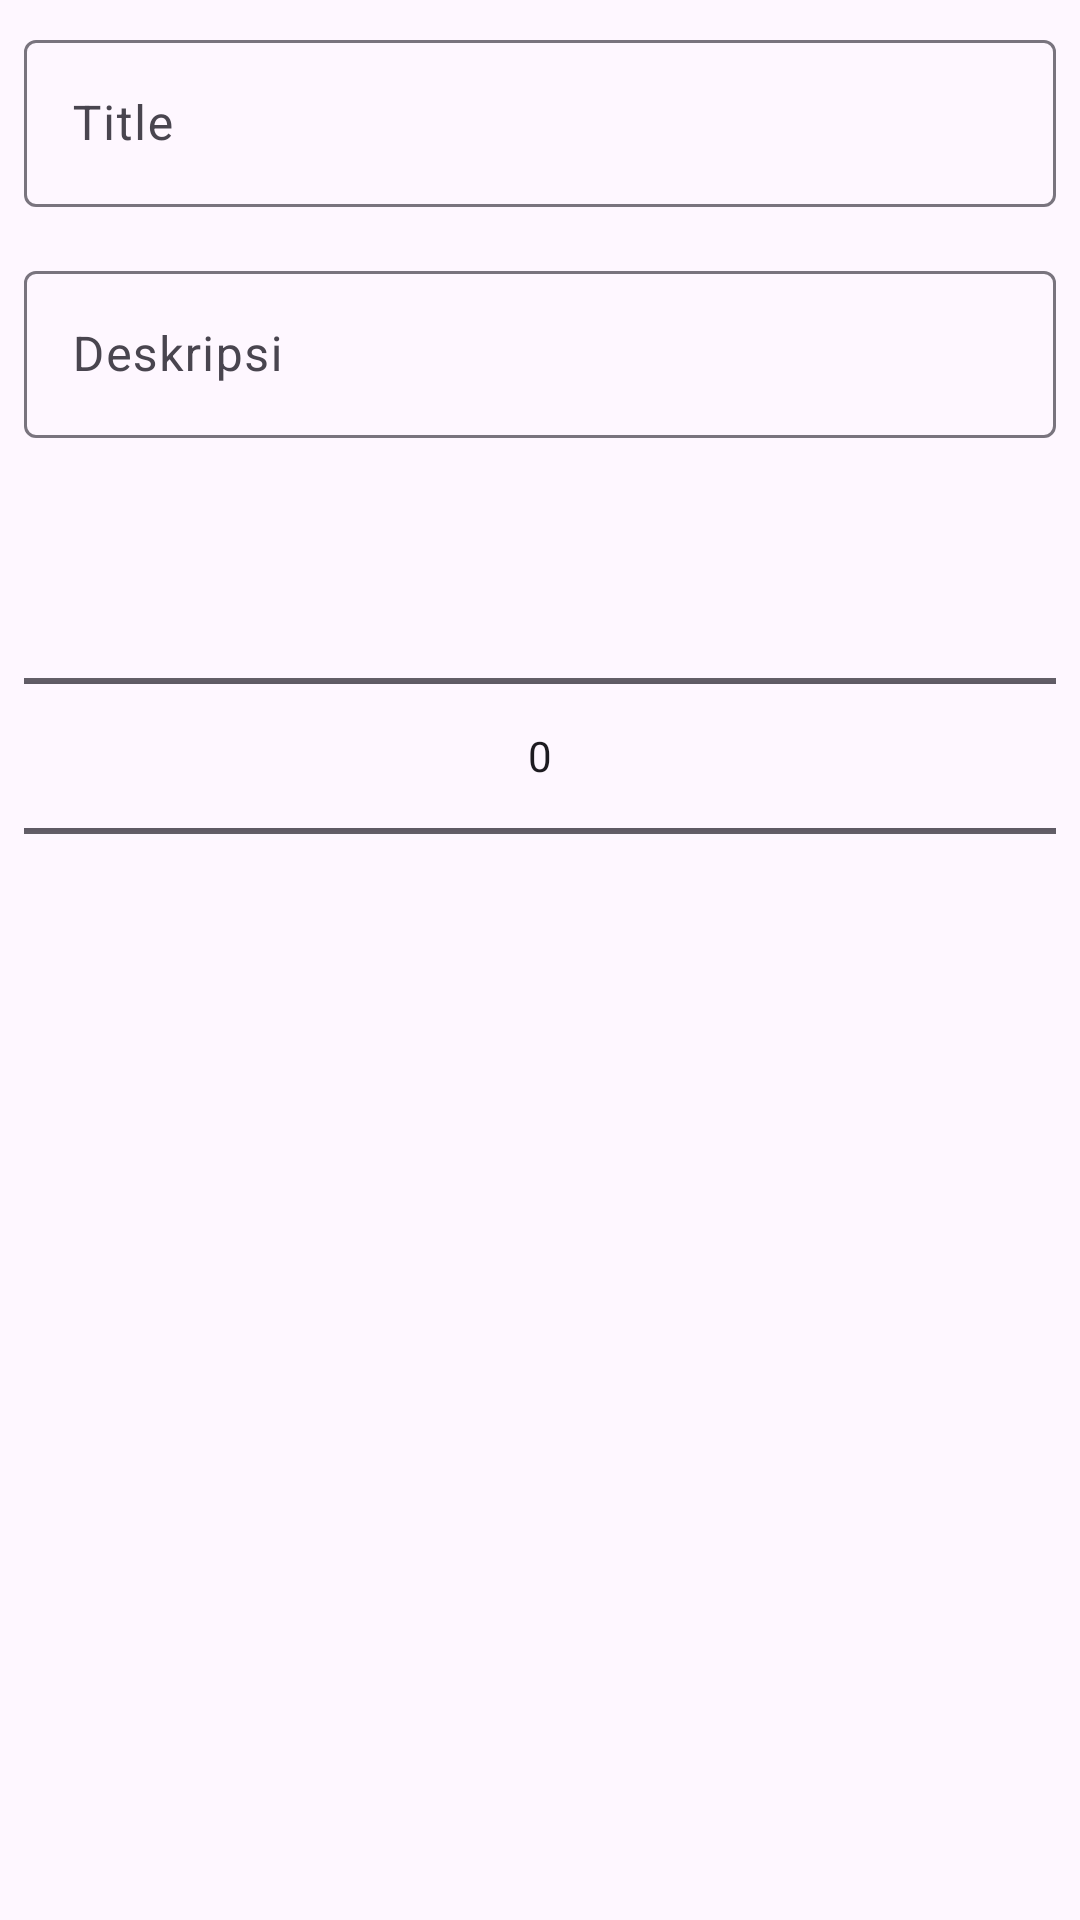

Write the Android layout XML for this screen, with the resource values it uses.
<!-- AndroidManifest.xml: application theme Theme.Livedatatutorial -->
<!-- res/layout/activity_add_note.xml -->
<?xml version="1.0" encoding="utf-8"?>
<LinearLayout xmlns:android="http://schemas.android.com/apk/res/android"
    xmlns:app="http://schemas.android.com/apk/res-auto"
    xmlns:tools="http://schemas.android.com/tools"
    android:layout_width="match_parent"
    android:layout_height="match_parent"
    android:orientation="vertical"
    tools:context="io.github.example.note_mvvm_tutorial.AddNoteActivity">

    <com.google.android.material.textfield.TextInputLayout
        android:id="@+id/textInputLayout"
        android:layout_width="match_parent"
        android:layout_height="wrap_content"
        android:layout_margin="8dp"
        app:layout_constraintEnd_toEndOf="parent"
        app:layout_constraintStart_toStartOf="parent"
        app:layout_constraintTop_toTopOf="parent">

        <com.google.android.material.textfield.TextInputEditText
            android:id="@+id/title_note"
            android:layout_width="match_parent"
            android:layout_height="wrap_content"
            android:hint="Title" />

    </com.google.android.material.textfield.TextInputLayout>

    <com.google.android.material.textfield.TextInputLayout
        android:id="@+id/textInputLayout2"
        android:layout_width="match_parent"
        android:layout_height="wrap_content"
        android:layout_margin="8dp"
        app:layout_constraintEnd_toEndOf="parent"
        app:layout_constraintStart_toStartOf="parent"
        app:layout_constraintTop_toBottomOf="@+id/textInputLayout">

        <com.google.android.material.textfield.TextInputEditText
            android:id="@+id/description_note"
            android:layout_width="match_parent"
            android:layout_height="wrap_content"
            android:hint="Deskripsi" />

    </com.google.android.material.textfield.TextInputLayout>

    <com.google.android.material.textfield.TextInputLayout
        android:layout_width="match_parent"
        android:layout_height="wrap_content"
        android:layout_margin="8dp"
        app:layout_constraintEnd_toEndOf="parent"
        app:layout_constraintStart_toStartOf="parent"
        app:layout_constraintTop_toBottomOf="@+id/textInputLayout2">

        <NumberPicker
            android:id="@+id/number_priority"
            android:layout_width="match_parent"
            android:layout_height="wrap_content"
            />

    </com.google.android.material.textfield.TextInputLayout>



</LinearLayout>
<!-- resources referenced by this layout -->
<resources>
  <style name="Theme.Livedatatutorial" parent="Base.Theme.Livedatatutorial" />
  <style name="Base.Theme.Livedatatutorial" parent="Theme.Material3.DayNight.NoActionBar">
          
          
      </style>
</resources>
